Labelled photos from "spectrograms", an image-classification folder in eerhs/GuitarNeXt. The possible labels are: blues, classical, country, disco, hip-hop, jazz, metal, pop, reggae, rock.

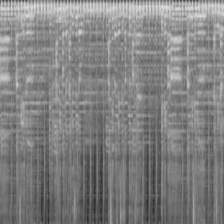
Label: disco

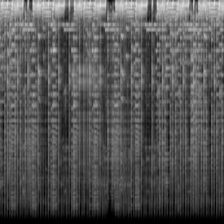
Label: reggae

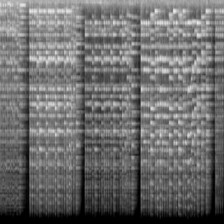
Label: classical

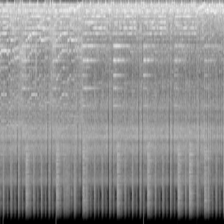
Label: metal

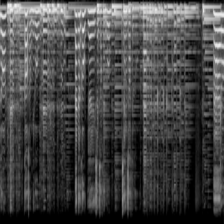
Label: blues

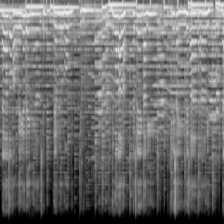
Label: country
